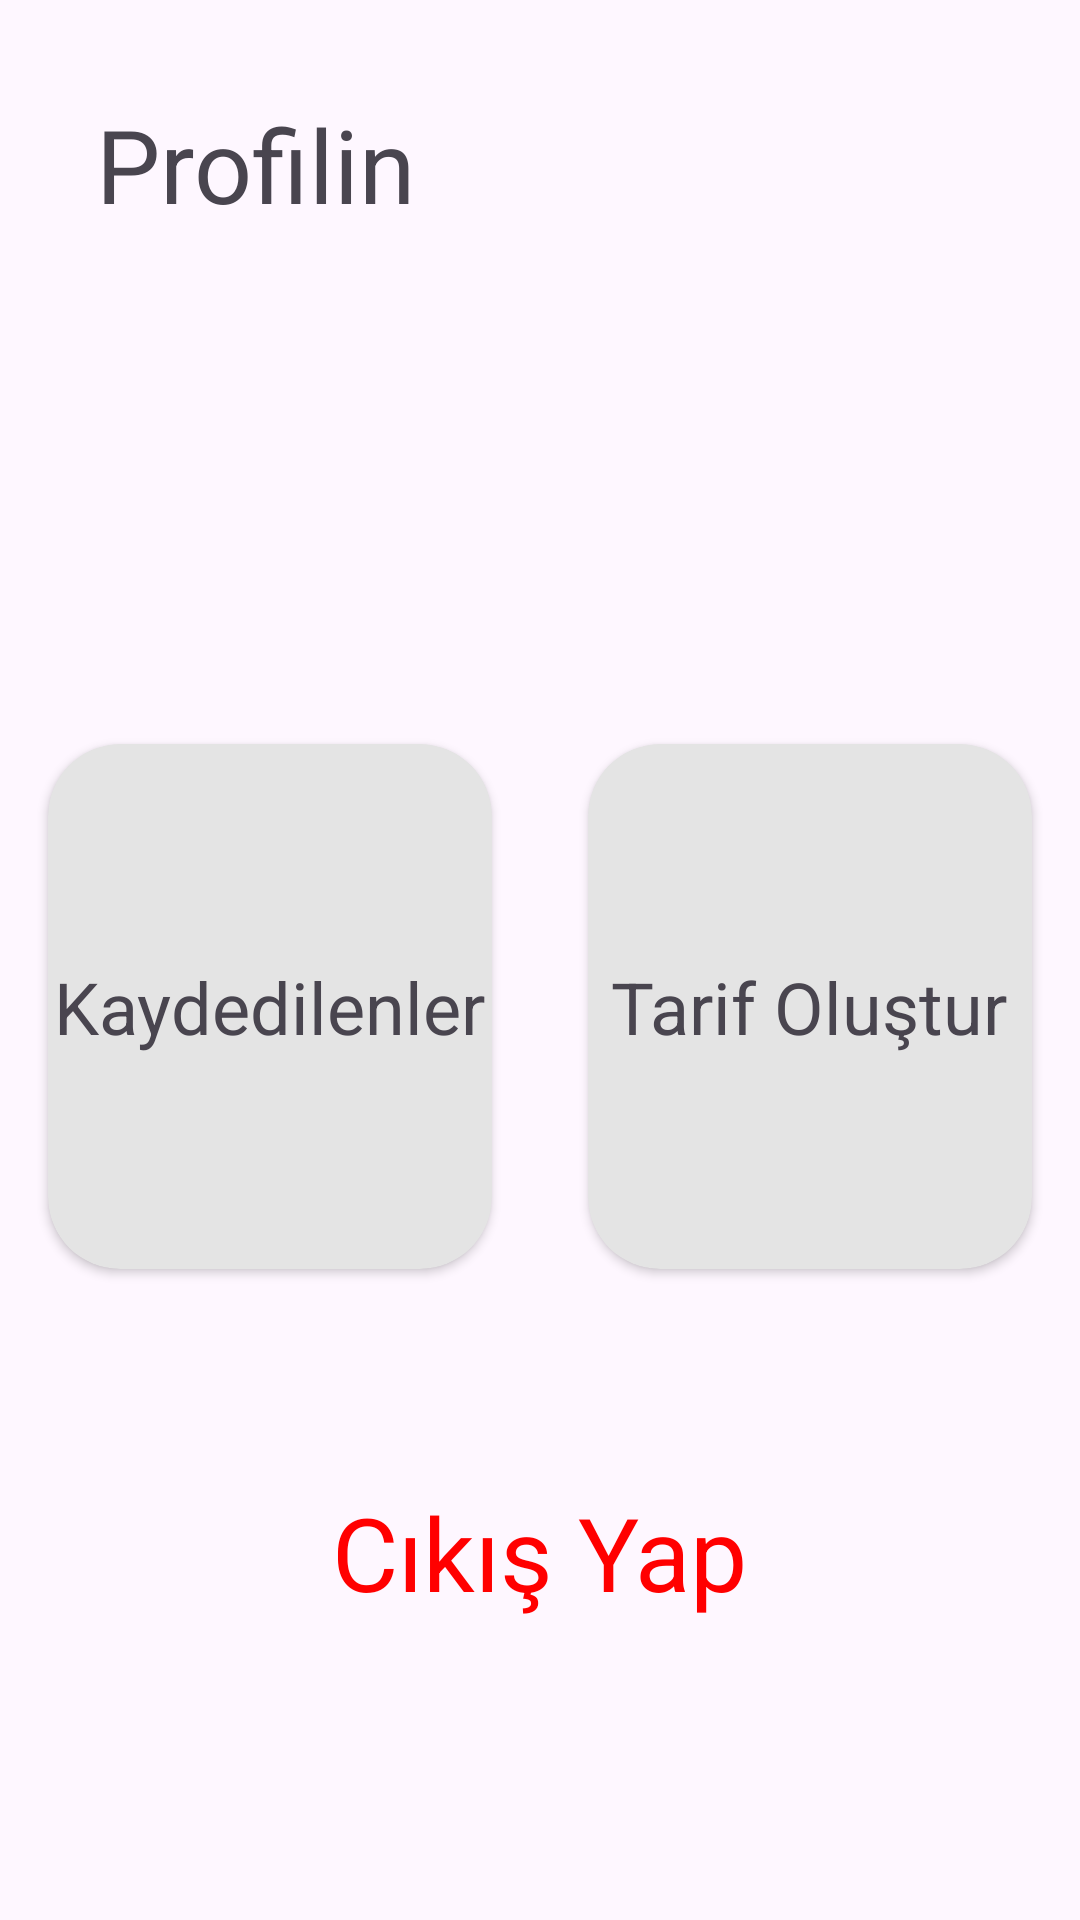

The Android layout XML behind this screen, and the referenced resources:
<!-- AndroidManifest.xml: application theme Theme.HacininYeri -->
<!-- res/layout/fragment_profile.xml -->
<?xml version="1.0" encoding="utf-8"?>
<androidx.constraintlayout.widget.ConstraintLayout xmlns:android="http://schemas.android.com/apk/res/android"
    xmlns:app="http://schemas.android.com/apk/res-auto"
    xmlns:tools="http://schemas.android.com/tools"
    android:layout_width="match_parent"
    android:layout_height="match_parent">


    <TextView
        android:id="@+id/textView21"
        android:layout_width="wrap_content"
        android:layout_height="wrap_content"
        android:layout_marginStart="32dp"
        android:layout_marginTop="32dp"
        android:text="Profilin"
        android:textSize="34sp"
        app:layout_constraintStart_toStartOf="parent"
        app:layout_constraintTop_toTopOf="parent" />

    <ImageView
        android:id="@+id/imageView3"
        android:layout_width="200dp"
        android:layout_height="200dp"
        android:layout_marginTop="16dp"
        android:layout_marginEnd="16dp"
        android:src="@drawable/icon_person"
        app:layout_constraintEnd_toEndOf="parent"
        app:layout_constraintTop_toTopOf="parent" />

    <LinearLayout
        android:layout_width="match_parent"
        android:layout_height="wrap_content"
        android:layout_marginTop="16dp"
        android:orientation="horizontal"
        app:layout_constraintEnd_toEndOf="parent"
        app:layout_constraintStart_toStartOf="parent"
        app:layout_constraintTop_toBottomOf="@+id/imageView3">

        <androidx.cardview.widget.CardView
            android:id="@+id/saved_recipe"
            android:layout_width="match_parent"
            android:layout_height="175dp"
            android:layout_margin="16dp"
            android:layout_weight="1"
            android:backgroundTint="#E4E4E4"
            app:cardCornerRadius="24dp">

            <TextView
                android:layout_width="wrap_content"
                android:layout_height="wrap_content"
                android:layout_gravity="center"
                android:text="Kaydedilenler"
                android:textSize="24dp" />

        </androidx.cardview.widget.CardView>

        <androidx.cardview.widget.CardView
            android:id="@+id/create_recipe"
            android:layout_width="match_parent"
            android:layout_height="175dp"
            android:layout_margin="16dp"
            android:layout_weight="1"
            android:backgroundTint="#E4E4E4"
            app:cardCornerRadius="24dp">

            <TextView
                android:layout_width="wrap_content"
                android:layout_height="wrap_content"
                android:layout_gravity="center"
                android:text="Tarif Oluştur"
                android:textSize="24dp" />
        </androidx.cardview.widget.CardView>
    </LinearLayout>

    <TextView
        android:id="@+id/textView22"
        android:layout_width="wrap_content"
        android:layout_height="wrap_content"
        android:layout_marginBottom="100dp"
        android:text="Cıkış Yap"
        android:textColor="#FF0000"
        android:textSize="34sp"
        app:layout_constraintBottom_toBottomOf="parent"
        app:layout_constraintEnd_toEndOf="parent"
        app:layout_constraintHorizontal_bias="0.5"
        app:layout_constraintStart_toStartOf="parent" />
</androidx.constraintlayout.widget.ConstraintLayout>
<!-- resources referenced by this layout -->
<resources>
  <style name="Theme.HacininYeri" parent="Base.Theme.HacininYeri" />
  <style name="Base.Theme.HacininYeri" parent="Theme.Material3.DayNight.NoActionBar">
          
          
      </style>
</resources>
